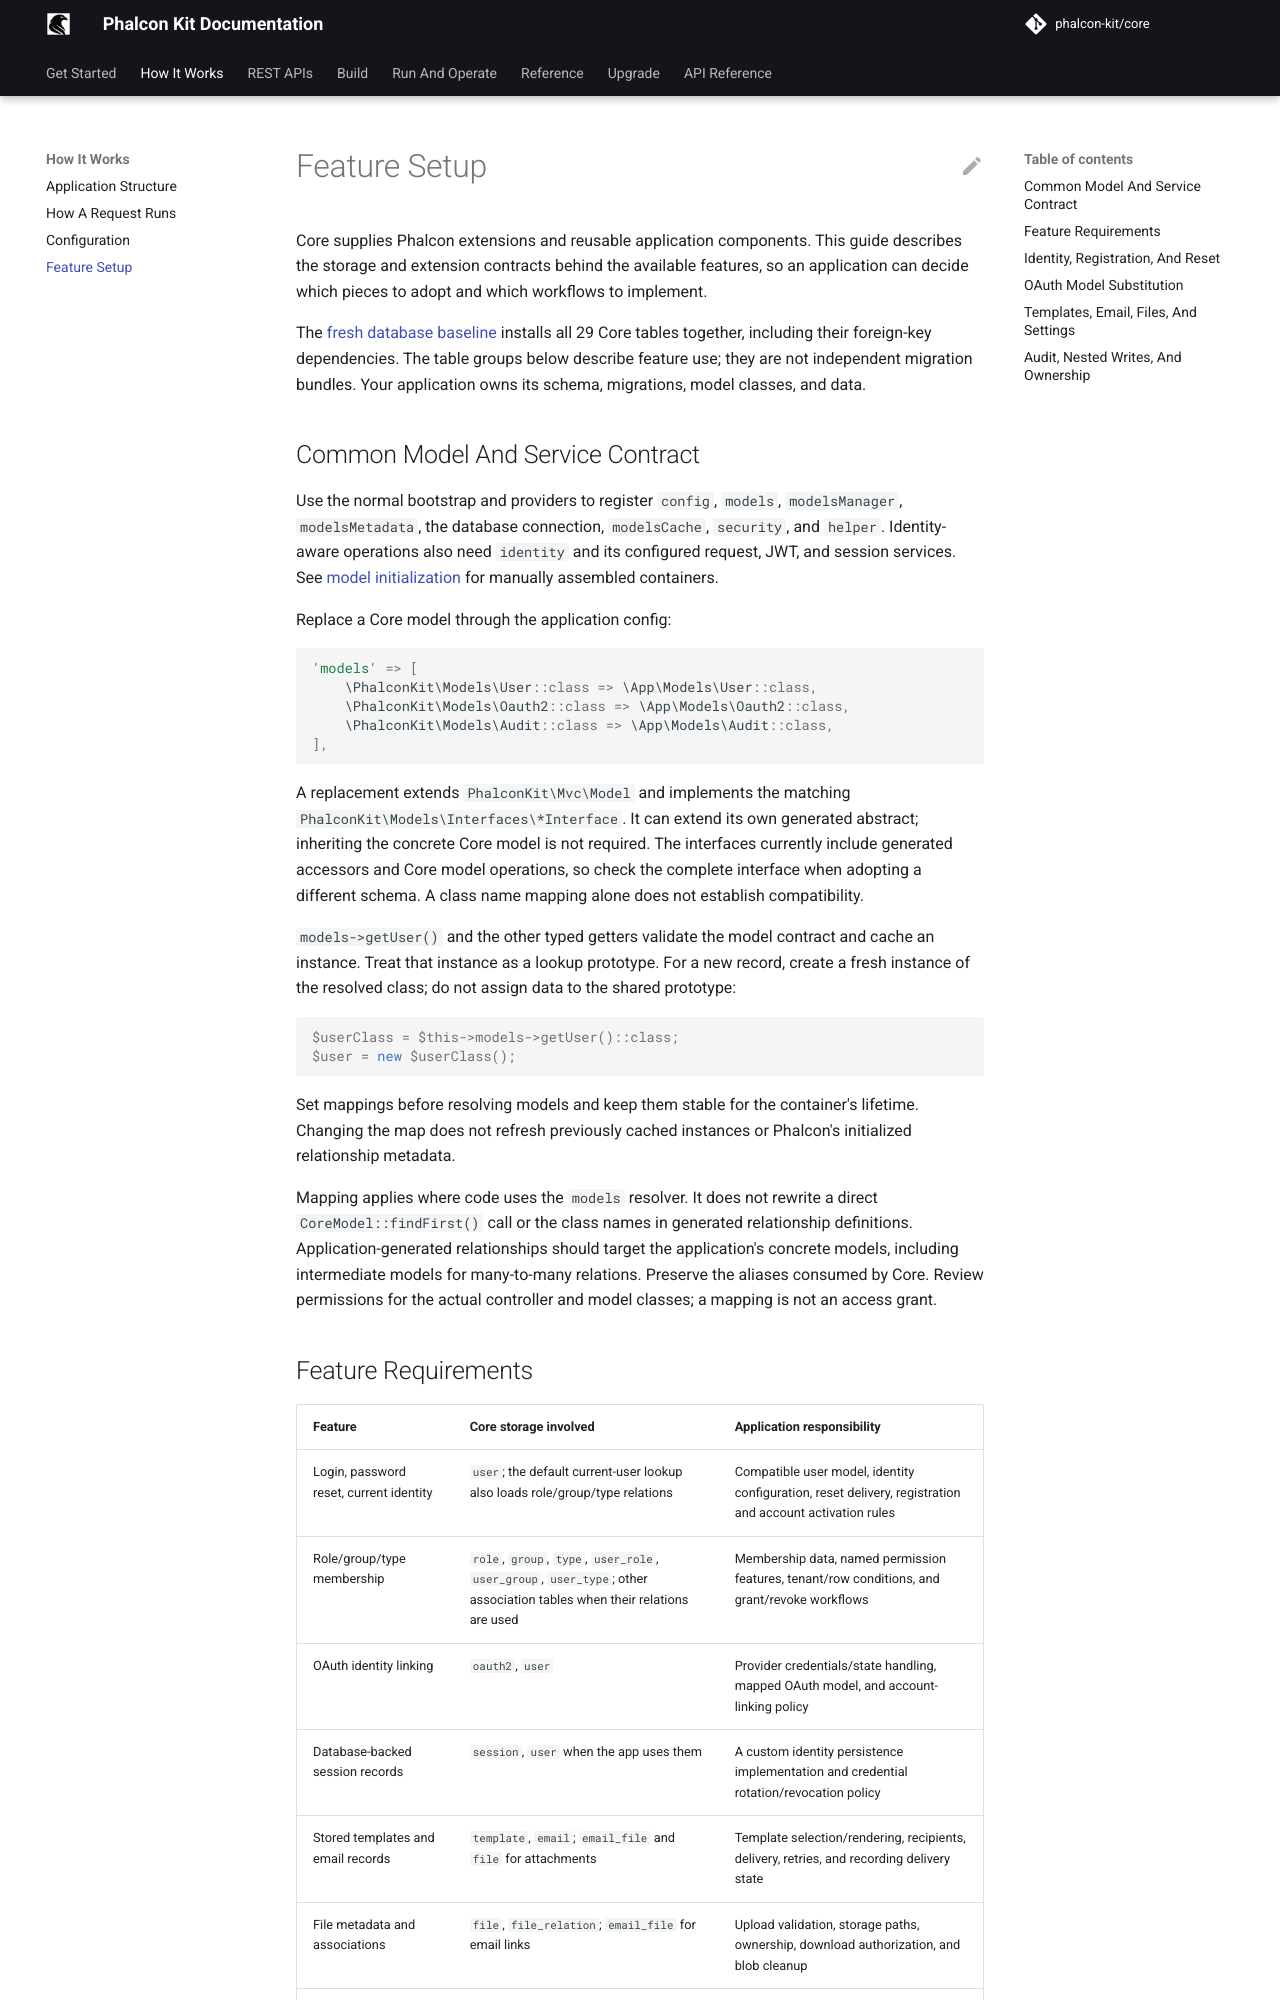

repository: phalcon-kit/docs · page: guides/feature-contracts/index.html · generator: mkdocs

# Feature Setup

Core supplies Phalcon extensions and reusable application components. This guide
describes the storage and extension contracts behind the available features, so an
application can decide which pieces to adopt and which workflows to implement.

The [fresh database baseline](database-migrations.md) installs all 29 Core
tables together, including their foreign-key dependencies. The table groups below
describe feature use; they are not independent migration bundles. Your application owns its schema, migrations, model classes, and data.

## Common Model And Service Contract

Use the normal bootstrap and providers to register `config`, `models`,
`modelsManager`, `modelsMetadata`, the database connection, `modelsCache`,
`security`, and `helper`. Identity-aware operations also need `identity` and its
configured request, JWT, and session services. See
[model initialization](models-and-eager-loading.md#base-model-services-and-initialization)
for manually assembled containers.

Replace a Core model through the application config:

```php
'models' => [
    \PhalconKit\Models\User::class => \App\Models\User::class,
    \PhalconKit\Models\Oauth2::class => \App\Models\Oauth2::class,
    \PhalconKit\Models\Audit::class => \App\Models\Audit::class,
],
```

A replacement extends `PhalconKit\Mvc\Model` and implements the matching
`PhalconKit\Models\Interfaces\*Interface`. It can extend its own generated
abstract; inheriting the concrete Core model is not required. The interfaces
currently include generated accessors and Core model operations, so check the
complete interface when adopting a different schema. A class name mapping alone
does not establish compatibility.

`models->getUser()` and the other typed getters validate the model contract and
cache an instance. Treat that instance as a lookup prototype. For a new record,
create a fresh instance of the resolved class; do not assign data to the shared
prototype:

```php
$userClass = $this->models->getUser()::class;
$user = new $userClass();
```

Set mappings before resolving models and keep them stable for the container's
lifetime. Changing the map does not refresh previously cached instances or
Phalcon's initialized relationship metadata.

Mapping applies where code uses the `models` resolver. It does not rewrite a
direct `CoreModel::findFirst()` call or the class names in generated relationship
definitions. Application-generated relationships should target the application's
concrete models, including intermediate models for many-to-many relations.
Preserve the aliases consumed by Core. Review permissions for the actual
controller and model classes; a mapping is not an access grant.
